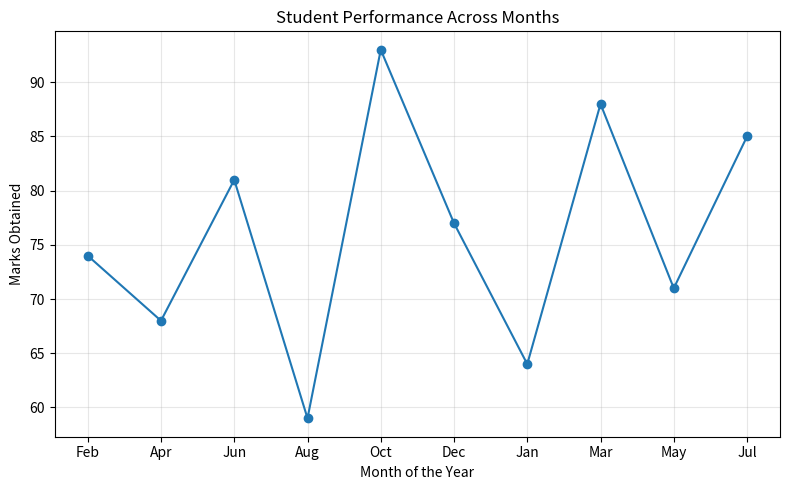
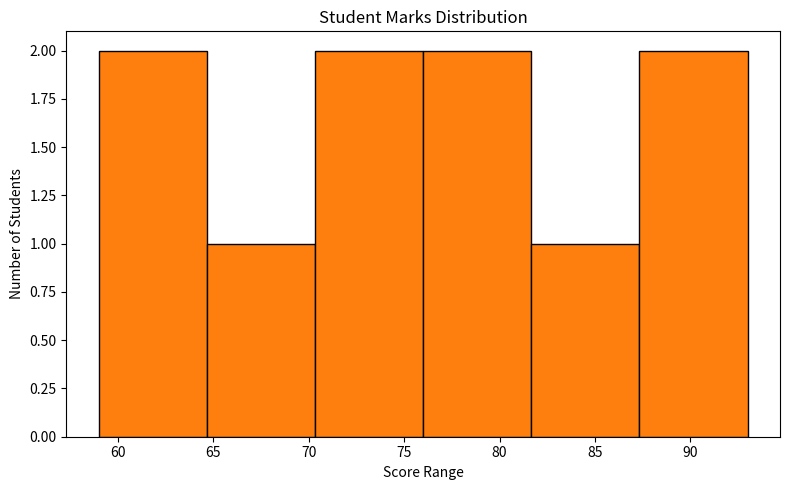
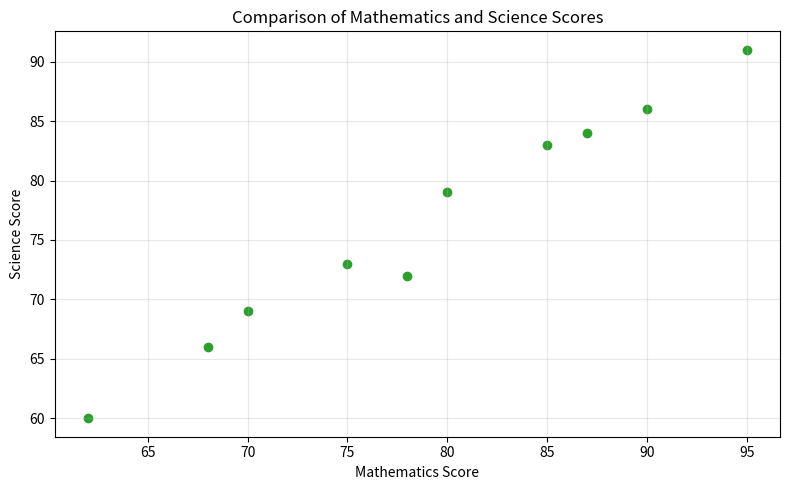

Source code (Python) for these figures, in order:
# Use Pandas string methods to convert names to lowercase and get the domain from each email address.

import pandas as pd
import matplotlib.pyplot as plt

data = {
    "name": ["David Paul", "Aisha Bello", "Samuel Okoro", "Esther James", "Michael Ade",
         "Joy Nwosu", "Daniel Yusuf", "Mercy Ani", "Kelvin Ojo", "Ruth Simon"],

"email": ["david.paul@gmail.com", "aisha.bello@yahoo.com", "samuel.okoro@school.edu.ng",
          "esther.james@gmail.com", "michael.ade@outlook.com", "joy.nwosu@yahoo.com",
          "daniel.yusuf@school.edu.ng", "mercy.ani@gmail.com", "kelvin.ojo@outlook.com",
          "ruth.simon@gmail.com"],

"month": ["Feb", "Apr", "Jun", "Aug", "Oct", "Dec", "Jan", "Mar", "May", "Jul"],

"marks": [74, 68, 81, 59, 93, 77, 64, 88, 71, 85],

"math_score": [78, 70, 85, 62, 95, 80, 68, 90, 75, 87],

"science_score": [72, 69, 83, 60, 91, 79, 66, 86, 73, 84],
}
df = pd.DataFrame(data)
df.to_csv("students.csv", index=False)
print(df)

# Convert all names to lowercase
df["name_lower"] = df["name"].str.lower()
print(df[["name", "name_lower"]])

# Get domain names from email addresses
df["email_domain"] = df["email"].str.split("@").str[1]
print(df[["email", "email_domain"]])

# Plot a line chart of students' performance across months.
plt.figure(figsize=(8, 5))
plt.plot(df["month"], df["marks"], marker="o", color="tab:blue")
plt.title("Student Performance Across Months")
plt.xlabel("Month of the Year")
plt.ylabel("Marks Obtained")
plt.grid(True, alpha=0.3)
plt.tight_layout()
plt.savefig("student_marks_trend.png", dpi=150)
plt.close()
print("\nChart saved as: student_marks_trend.png")

# Plot: Histogram showing the spread of students' marks
plt.figure(figsize=(8, 5))
plt.hist(df["marks"], bins=6, color="tab:orange", edgecolor="black")
plt.title("Student Marks Distribution")
plt.xlabel("Score Range")
plt.ylabel("Number of Students")
plt.tight_layout()
plt.savefig("student_marks_distribution.png", dpi=150)
plt.close()

print("Chart saved as: student_marks_distribution.png")

# Plot: Scatter chart comparing Mathematics and Science scores
plt.figure(figsize=(8, 5))
plt.scatter(df["math_score"], df["science_score"], color="tab:green")
plt.title("Comparison of Mathematics and Science Scores")
plt.xlabel("Mathematics Score")
plt.ylabel("Science Score")
plt.grid(True, alpha=0.3)
plt.tight_layout()
plt.savefig("math_science_comparison.png", dpi=150)
plt.close()

print("Chart saved as: math_science_comparison.png")
